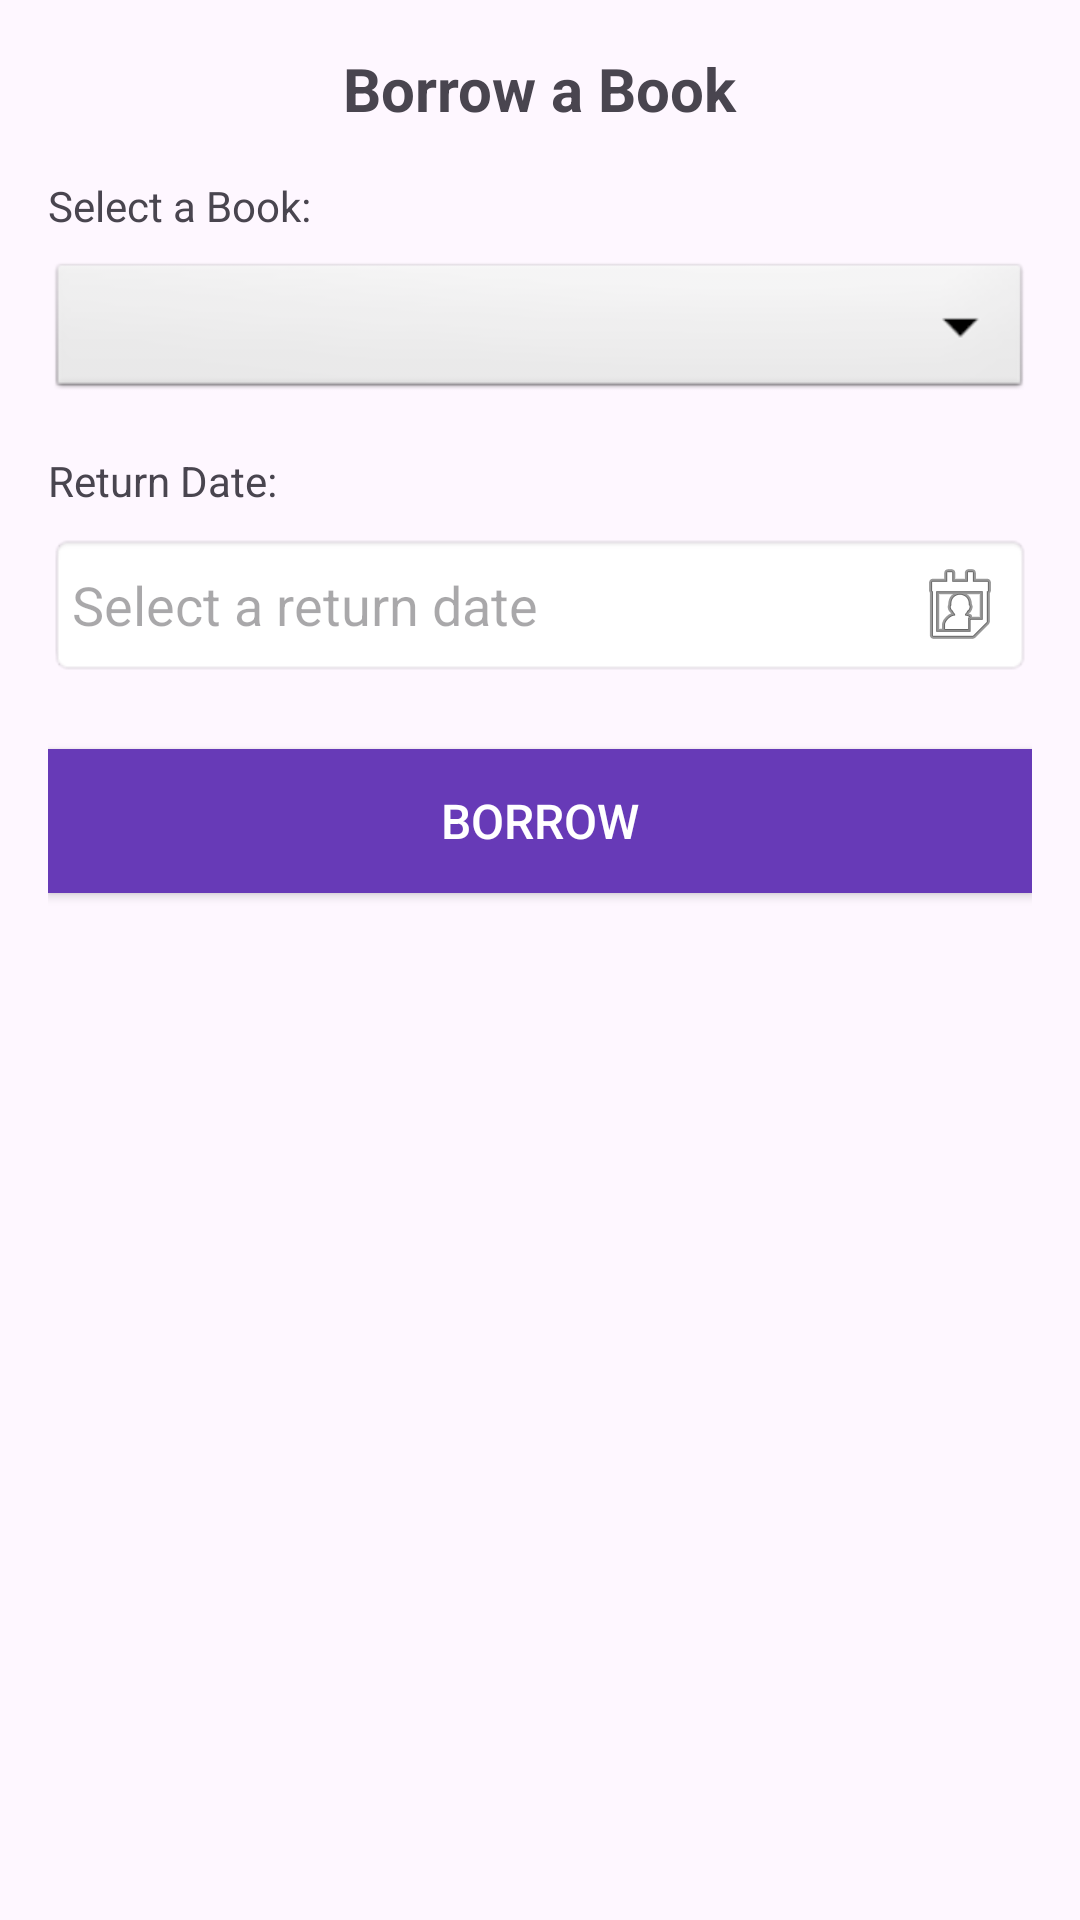

Layout XML and referenced resources for this Android screen:
<!-- AndroidManifest.xml: application theme Theme.LibraryAppWMP2024 -->
<!-- res/layout/activity_borrow.xml -->
<?xml version="1.0" encoding="utf-8"?>
<LinearLayout
    xmlns:android="http://schemas.android.com/apk/res/android"
    android:layout_width="match_parent"
    android:layout_height="match_parent"
    android:orientation="vertical"
    android:padding="16dp">

    
    <TextView
        android:id="@+id/tvBorrowTitle"
        android:layout_width="wrap_content"
        android:layout_height="wrap_content"
        android:text="Borrow a Book"
        android:textSize="20sp"
        android:textStyle="bold"
        android:layout_gravity="center_horizontal"
        android:paddingBottom="16dp" />

    
    <TextView
        android:layout_width="wrap_content"
        android:layout_height="wrap_content"
        android:text="Select a Book:"
        android:paddingBottom="8dp" />

    <Spinner
        android:id="@+id/spinnerBooks"
        android:layout_width="match_parent"
        android:layout_height="wrap_content"
        android:spinnerMode="dropdown"
        android:background="@android:drawable/btn_dropdown"
        android:padding="8dp" />

    
    <TextView
        android:layout_width="wrap_content"
        android:layout_height="wrap_content"
        android:text="Return Date:"
        android:paddingTop="16dp"
        android:paddingBottom="8dp" />

    <EditText
        android:id="@+id/etReturnDate"
        android:layout_width="match_parent"
        android:layout_height="wrap_content"
        android:hint="Select a return date"
        android:focusable="false"
        android:inputType="none"
        android:drawableEnd="@android:drawable/ic_menu_my_calendar"
        android:padding="8dp"
        android:background="@android:drawable/editbox_background_normal" />

    
    <Button
        android:id="@+id/btnBorrow"
        android:layout_width="match_parent"
        android:layout_height="wrap_content"
        android:text="Borrow"
        android:layout_marginTop="24dp"
        android:background="@color/purple_700"
        android:textColor="@android:color/white"
        android:padding="12dp"
        android:textSize="16sp" />
</LinearLayout>
<!-- resources referenced by this layout -->
<resources>
  <color name="purple_700">#673AB7</color>
  <style name="Theme.LibraryAppWMP2024" parent="Base.Theme.LibraryAppWMP2024" />
  <style name="Base.Theme.LibraryAppWMP2024" parent="Theme.Material3.DayNight.NoActionBar">
          
          
      </style>
</resources>
